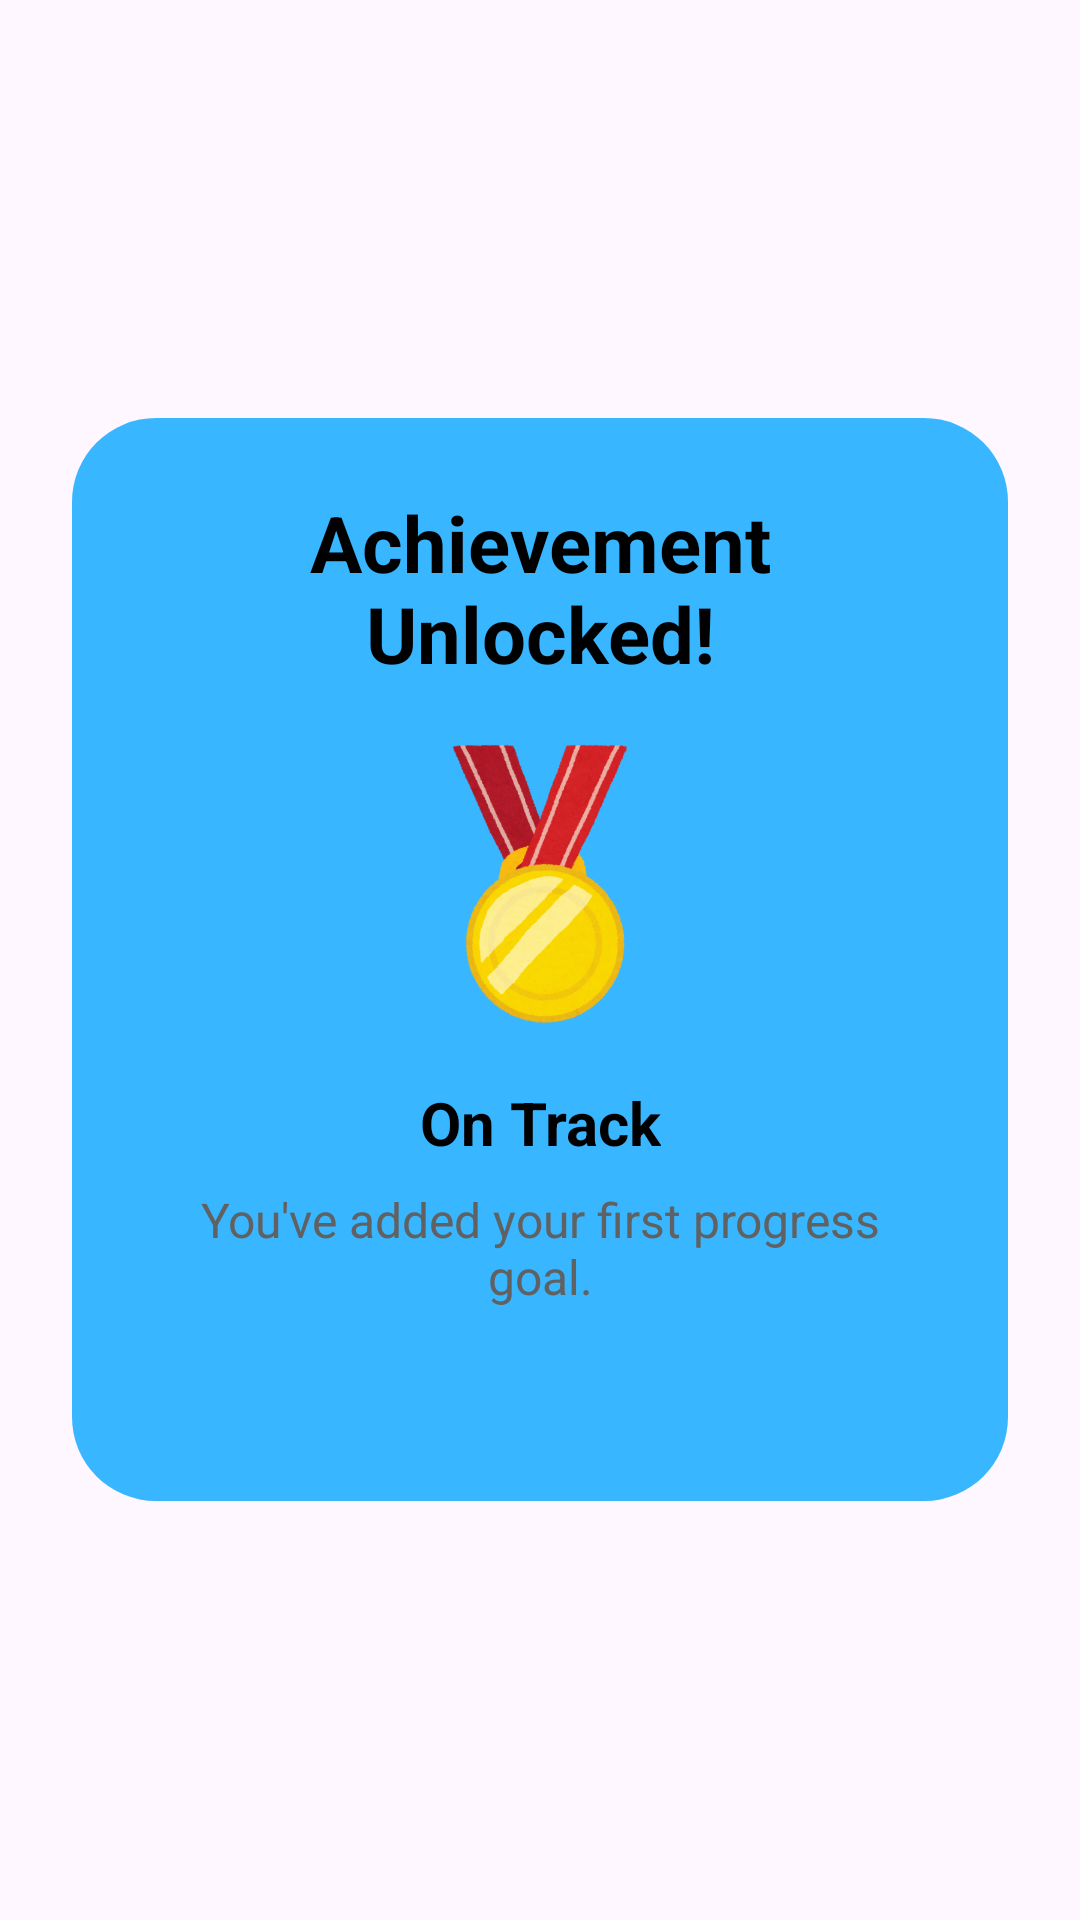

Here is an Android app screen rendered from its layout file. Give the layout XML and the strings, colors and styles it references.
<!-- AndroidManifest.xml: application theme Theme.FinalYearProject -->
<!-- res/layout/popup_achievement_unlocked.xml -->
<?xml version="1.0" encoding="utf-8"?>
<RelativeLayout xmlns:android="http://schemas.android.com/apk/res/android"
    xmlns:app="http://schemas.android.com/apk/res-auto"
    android:layout_width="match_parent"
    android:layout_height="match_parent"
    android:background="@android:color/transparent"
    >

    <LinearLayout
        android:id="@+id/achievementPopupContainer"
        android:layout_width="match_parent"
        android:layout_height="wrap_content"
        android:layout_centerInParent="true"
        android:layout_margin="24dp"
        android:padding="24dp"
        android:orientation="vertical"
        android:background="@drawable/rounded_dialog"
        android:gravity="center_horizontal">

        
        <TextView
            android:id="@+id/achievementUnlockedTitle"
            android:layout_width="wrap_content"
            android:layout_height="wrap_content"
            android:text="Achievement Unlocked!"
            android:textSize="26sp"
            android:textStyle="bold"
            android:textColor="@color/black"
            android:gravity="center"
            android:textAlignment="center" />

        
        <ImageView
            android:id="@+id/achievementIcon"
            android:layout_width="100dp"
            android:layout_height="100dp"
            android:layout_marginTop="16dp"
            android:src="@drawable/ic_achievement"
            android:contentDescription="Achievement Icon" />

        
        <TextView
            android:id="@+id/achievementTitle"
            android:layout_width="wrap_content"
            android:layout_height="wrap_content"
            android:layout_marginTop="16dp"
            android:text="On Track"
            android:textSize="20sp"
            android:textStyle="bold"
            android:textColor="@color/black"
            android:gravity="center"
            android:textAlignment="center" />

        
        <TextView
            android:id="@+id/achievementDesc"
            android:layout_width="wrap_content"
            android:layout_height="wrap_content"
            android:layout_marginTop="8dp"
            android:text="You've added your first progress goal."
            android:textSize="16sp"
            android:textColor="@color/grey_700"
            android:gravity="center"
            android:textAlignment="center" />

        
        <ImageView
            android:id="@+id/closeButton"
            android:layout_width="24dp"
            android:layout_height="24dp"
            android:src="@drawable/ic_close"
            android:contentDescription="Close"
            android:layout_marginTop="16dp"
            android:layout_gravity="center_horizontal" />
    </LinearLayout>
</RelativeLayout>
<!-- resources referenced by this layout -->
<resources>
  <color name="black">#000000</color>
  <color name="grey_700">#616161</color>
  <!-- drawable ic_achievement: png bitmap (drawable, 141869 bytes) -->
  <!-- drawable rounded_dialog (drawable) -->
  <shape xmlns:android="http://schemas.android.com/apk/res/android">
      <solid android:color="?attr/colorPrimary" />
      <corners android:radius="28dp" />
      <padding
          android:left="16dp"
          android:top="16dp"
          android:right="16dp"
          android:bottom="16dp" />
  </shape>
  <style name="Theme.FinalYearProject" parent="Theme.Material3.DayNight.NoActionBar">
  
          
          <item name="colorPrimary">#38B6FF</item>
          <item name="colorOnPrimary">#FFFFFF</item>
  
          
          <item name="colorSecondary">#2D9CDB</item>
          <item name="colorOnSecondary">#FFFFFF</item>
  
          
          <item name="colorSurface">#FFFFFF</item>
          <item name="colorOnSurface">#000000</item>
          <item name="colorSurfaceVariant">#F0F6FA</item>
          <item name="colorOnSurfaceVariant">#2E3A59</item>
  
          
          <item name="colorSecondaryContainer">#D0EDFF</item>
          <item name="colorOnSecondaryContainer">#00344D</item>
  
          
          <item name="colorError">#F28B82</item> 
          <item name="colorOnError">#FFFFFF</item>
          <item name="colorErrorContainer">#FEE4E2</item>
          <item name="colorOnErrorContainer">#B3261E</item>
  
          
          <item name="android:statusBarColor">@android:color/transparent</item>
          <item name="android:windowLightStatusBar">true</item>
  
      </style>
</resources>
